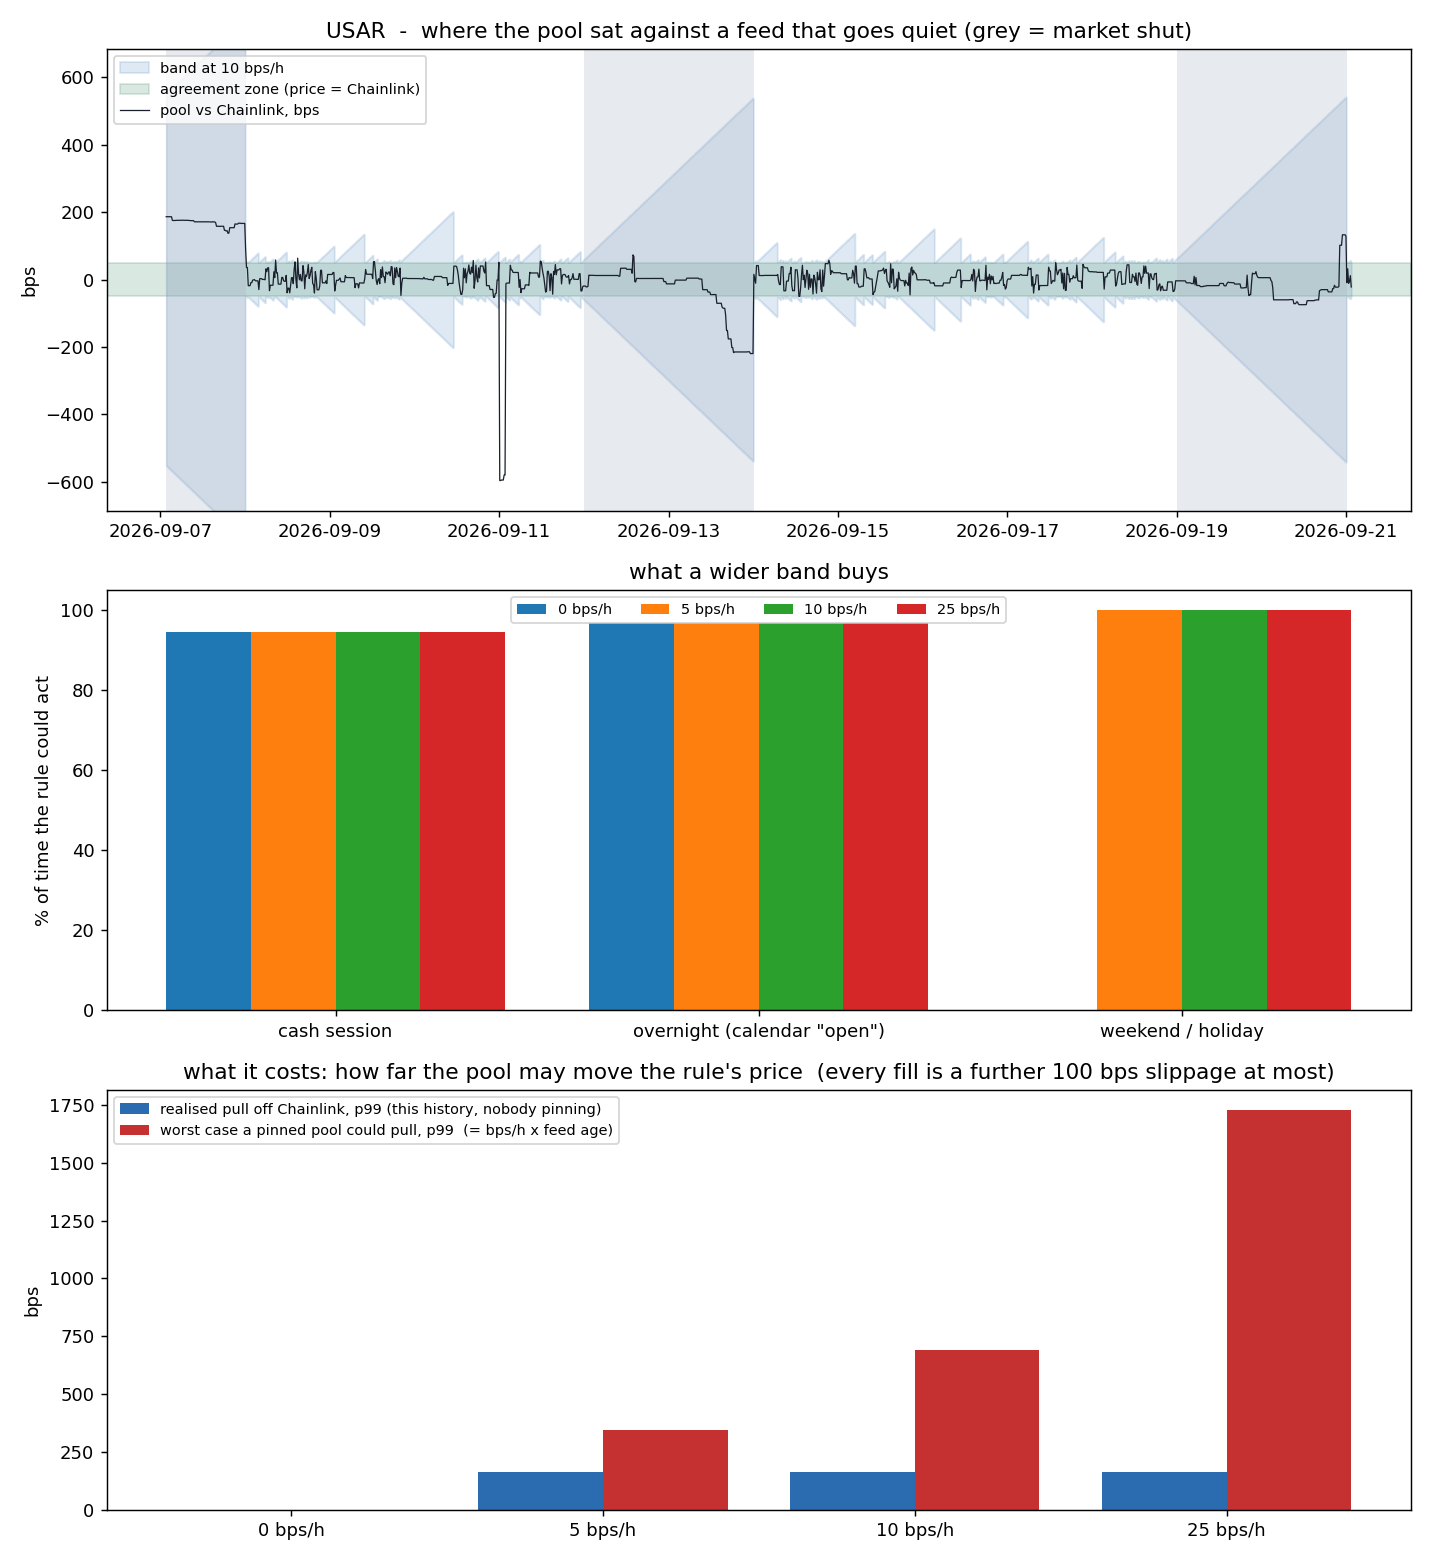

The table this chart was drawn from, first rows:
bandBpsPerHour, open_cash_pct, open_overnight_pct, open_weekend_pct, open_all_pct, pull_p50_bps, pull_p99_bps, pull_max_bps, worstcase_pull_p50_bps, worstcase_pull_p99_bps, worstcase_fill_vs_feed_p99_bps
0, 94.4, 96.7, 0.0, 62.2, 0.0, 0.0, 0.0, 0.0, 0.0, 100.0
5, 94.4, 96.7, 100.0, 97.5, 0.0, 164.8, 169.5, 16.2, 346.1, 446.1
10, 94.4, 96.7, 100.0, 97.5, 0.0, 164.8, 169.5, 32.3, 692.2, 792.2
25, 94.4, 96.7, 100.0, 97.5, 0.0, 164.8, 169.5, 80.8, 1730, 1830
